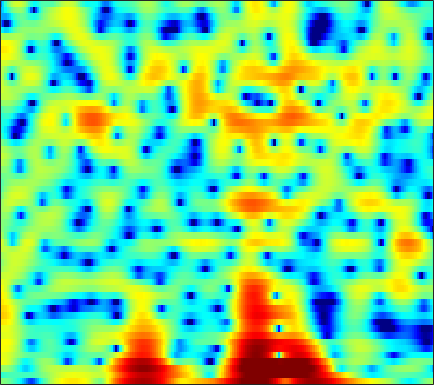

Data behind this chart, as committed beside it:
0.26662, 0.066359, -0.25004, -0.65157, -1.0161, -1.5922, -2.2985, -2.9117, -3.8764, -5.0672, -6.5299, -7.8166, -9.7447, -11.524, -12.101, -11.126, -8.9704, -7.2215, -5.1246, -3.3129, -1.7596, -0.74324, 0.45544, 1.4932
-3.376, -2.95, -2.534, -2.268, -2.15, -2.083, -2.096, -2.142, -2.232, -2.332, -2.416, -2.451, -2.447, -2.365, -2.246, -2.01, -1.686, -1.39, -0.9388, -0.4417, 0.08335, 0.4833, 1.008, 1.512
0.8107, 0.866, 0.7719, 0.4793, 0.1182, -0.5496, -1.428, -2.227, -3.46, -4.793, -5.989, -6.549, -6.516, -5.659, -4.736, -3.417, -2.185, -1.362, -0.4206, 0.3573, 0.979, 1.352, 1.736, 1.996
4.295, 4.11, 3.737, 3.203, 2.692, 1.85, 0.8295, -0.05704, -1.381, -2.768, -3.984, -4.539, -4.569, -3.889, -3.147, -2.101, -1.151, -0.5445, 0.1004, 0.5486, 0.8022, 0.8549, 0.7316, 0.3691
3.885, 3.784, 3.551, 3.209, 2.886, 2.374, 1.789, 1.317, 0.6657, 0.02652, -0.5535, -0.9202, -1.301, -1.545, -1.635, -1.648, -1.571, -1.478, -1.34, -1.234, -1.195, -1.244, -1.416, -1.738
4.451, 4.486, 4.392, 4.131, 3.826, 3.263, 2.521, 1.847, 0.7823, -0.4704, -1.916, -3.101, -4.71, -6.05, -6.569, -6.4, -5.517, -4.692, -3.644, -2.781, -2.149, -1.827, -1.597, -1.57
4.276, 4.515, 4.631, 4.521, 4.295, 3.797, 3.068, 2.367, 1.191, -0.2971, -2.149, -3.82, -6.414, -8.969, -9.907, -8.933, -6.857, -5.412, -3.879, -2.764, -2.007, -1.642, -1.413, -1.433
3.175, 3.456, 3.635, 3.614, 3.478, 3.142, 2.647, 2.182, 1.46, 0.6625, -0.1611, -0.7608, -1.49, -2.069, -2.372, -2.588, -2.609, -2.544, -2.395, -2.234, -2.11, -2.073, -2.107, -2.26
3.737, 3.856, 3.865, 3.708, 3.483, 3.055, 2.49, 1.993, 1.262, 0.479, -0.3023, -0.8568, -1.52, -2.059, -2.366, -2.643, -2.804, -2.864, -2.892, -2.895, -2.906, -2.928, -2.987, -3.078
5.46, 5.433, 5.236, 4.846, 4.423, 3.683, 2.734, 1.883, 0.5584, -0.9676, -2.622, -3.854, -5.244, -6.055, -6.194, -5.922, -5.443, -5.098, -4.732, -4.529, -4.471, -4.501, -4.596, -4.703
6.613, 6.529, 6.235, 5.723, 5.185, 4.249, 3.03, 1.899, 0.04129, -2.362, -5.59, -8.925, -15.98, -20.69, -14.59, -10.18, -7.936, -6.993, -6.43, -6.492, -7.057, -7.76, -8.956, -10.16
6.169, 6.075, 5.767, 5.26, 4.761, 3.937, 2.945, 2.109, 0.8826, -0.4411, -1.805, -2.769, -3.823, -4.466, -4.696, -4.789, -4.846, -4.987, -5.447, -6.317, -7.737, -9.295, -12.32, -16.83
5.485, 5.277, 4.808, 4.151, 3.558, 2.684, 1.786, 1.135, 0.3714, -0.2406, -0.7035, -0.9631, -1.211, -1.413, -1.54, -1.711, -1.916, -2.126, -2.513, -3.025, -3.702, -4.288, -5.081, -5.852
5.154, 4.724, 3.841, 2.571, 1.36, -0.5766, -2.731, -4.143, -5.008, -4.474, -3.346, -2.549, -1.715, -1.139, -0.843, -0.5862, -0.4515, -0.413, -0.388, -0.4023, -0.429, -0.4538, -0.4932, -0.5646
4.514, 4.082, 3.146, 1.713, 0.2443, -2.395, -6.038, -9.265, -10.75, -7.802, -5.166, -3.871, -2.838, -2.347, -2.219, -2.267, -2.372, -2.374, -2.165, -1.692, -1.039, -0.5126, 0.1633, 0.765
3.624, 3.538, 3.202, 2.634, 2.073, 1.206, 0.3249, -0.2604, -0.8694, -1.257, -1.576, -1.879, -2.5, -3.528, -4.689, -6.915, -10.14, -12.82, -12.7, -8.837, -5.571, -3.739, -1.894, -0.5363
2.269, 2.561, 2.781, 2.831, 2.764, 2.56, 2.255, 1.973, 1.53, 0.9963, 0.3499, -0.2349, -1.19, -2.422, -3.544, -5.304, -7.179, -8.246, -8.315, -6.969, -5.192, -3.993, -2.63, -1.58
0.725, 1.325, 1.936, 2.35, 2.541, 2.662, 2.635, 2.538, 2.302, 1.95, 1.489, 1.075, 0.4334, -0.284, -0.8425, -1.581, -2.233, -2.601, -2.903, -2.991, -2.915, -2.798, -2.597, -2.426
0.06194, 0.7995, 1.567, 2.117, 2.413, 2.675, 2.805, 2.817, 2.739, 2.557, 2.271, 1.986, 1.529, 1, 0.5514, -0.07518, -0.7109, -1.179, -1.777, -2.307, -2.788, -3.105, -3.544, -3.986
0.856, 1.384, 1.903, 2.271, 2.472, 2.669, 2.819, 2.894, 2.941, 2.917, 2.785, 2.604, 2.237, 1.698, 1.186, 0.3619, -0.6113, -1.419, -2.52, -3.561, -4.414, -4.907, -5.447, -5.968
2.541, 2.49, 2.259, 1.943, 1.724, 1.581, 1.692, 1.953, 2.412, 2.856, 3.156, 3.246, 3.118, 2.672, 2.111, 0.9989, -0.6048, -2.183, -4.919, -8.364, -11.18, -10.92, -8.774, -7.135
3.256, 2.403, 0.7853, -1.563, -3.834, -6.643, -5.848, -3.507, -0.68, 1.321, 2.649, 3.274, 3.68, 3.655, 3.351, 2.533, 1.239, -0.09588, -2.424, -5.159, -7.079, -6.819, -5.148, -3.489
1.573, 0.6575, -0.9547, -3.076, -4.891, -6.826, -6.443, -4.867, -2.644, -0.8436, 0.4889, 1.208, 1.86, 2.194, 2.253, 2.12, 1.767, 1.386, 0.8281, 0.294, -0.08825, -0.2164, -0.1846, -0.06599
0.4699, 0.05431, -0.6039, -1.306, -1.795, -2.259, -2.436, -2.364, -2.042, -1.545, -0.9651, -0.5159, 0.06067, 0.5498, 0.8493, 1.151, 1.324, 1.391, 1.407, 1.366, 1.3, 1.231, 1.13, 0.9958
0.1892, 0.1075, -0.1721, -0.6283, -1.08, -1.753, -2.486, -3.01, -3.515, -3.628, -3.236, -2.672, -1.74, -0.8032, -0.1578, 0.544, 1.09, 1.403, 1.693, 1.885, 1.984, 2.002, 1.942, 1.804
0.4847, 0.673, 0.6056, 0.1541, -0.4506, -1.739, -3.681, -5.771, -9.797, -13.94, -10.67, -7.253, -4.061, -1.941, -0.8148, 0.2294, 0.9301, 1.285, 1.619, 1.864, 2.041, 2.156, 2.252, 2.26
0.9409, 1.416, 1.72, 1.631, 1.292, 0.4402, -0.873, -2.147, -4.003, -5.111, -4.511, -3.37, -1.858, -0.7361, -0.2355, 0.06804, 0.001674, -0.1918, -0.4532, -0.5465, -0.3034, 0.04335, 0.6132, 1.096
0.5327, 1.345, 2.133, 2.605, 2.755, 2.753, 2.534, 2.297, 1.965, 1.693, 1.525, 1.429, 1.255, 0.8806, 0.3707, -0.74, -2.551, -4.532, -8.314, -11.8, -9.146, -6.268, -3.586, -1.962
-0.842, 0.2287, 1.349, 2.163, 2.607, 3.001, 3.208, 3.269, 3.252, 3.133, 2.91, 2.667, 2.212, 1.534, 0.8556, -0.3899, -2.06, -3.621, -5.869, -7.305, -6.759, -5.545, -4.129, -3.259
-1.867, -0.8551, 0.2408, 1.071, 1.552, 2.015, 2.334, 2.48, 2.576, 2.581, 2.495, 2.372, 2.114, 1.75, 1.395, 0.8297, 0.1838, -0.3204, -0.9348, -1.403, -1.686, -1.827, -1.986, -2.265
-1.929, -1.19, -0.4194, 0.1425, 0.4318, 0.6979, 0.8492, 0.9215, 0.9957, 1.074, 1.172, 1.249, 1.335, 1.389, 1.385, 1.333, 1.209, 1.085, 0.8753, 0.6436, 0.38, 0.138, -0.2238, -0.6855
-1.095, -0.7215, -0.4472, -0.4154, -0.542, -0.8671, -1.314, -1.63, -1.884, -1.82, -1.41, -0.9452, -0.2424, 0.4142, 0.8428, 1.276, 1.565, 1.69, 1.751, 1.701, 1.562, 1.42, 1.148, 0.8076
0.4162, 0.4284, 0.1772, -0.4231, -1.142, -2.551, -4.58, -6.575, -9.437, -9.812, -6.994, -4.77, -2.4, -0.6883, 0.2658, 1.173, 1.758, 2.013, 2.174, 2.165, 2.037, 1.914, 1.709, 1.503
1.905, 1.745, 1.291, 0.5104, -0.323, -1.841, -3.913, -5.892, -8.615, -8.986, -6.367, -4.239, -1.934, -0.2776, 0.6151, 1.418, 1.845, 1.938, 1.806, 1.442, 0.9354, 0.528, 0.1378, 0.01334
2.517, 2.363, 1.993, 1.451, 0.9526, 0.2136, -0.5232, -1.002, -1.375, -1.345, -0.9038, -0.3931, 0.363, 1.06, 1.454, 1.751, 1.709, 1.435, 0.6601, -0.6493, -2.59, -4.507, -6.997, -7.121
1.886, 1.68, 1.257, 0.7187, 0.2886, -0.2505, -0.6714, -0.845, -0.8688, -0.6403, -0.2219, 0.182, 0.7337, 1.245, 1.54, 1.749, 1.665, 1.368, 0.592, -0.7656, -2.824, -4.952, -8.041, -8.083
-0.1023, -0.583, -1.452, -2.532, -3.431, -4.588, -5.436, -5.647, -5.318, -4.443, -3.316, -2.439, -1.318, -0.3504, 0.2658, 0.8981, 1.311, 1.445, 1.416, 1.172, 0.7749, 0.4959, 0.2508, 0.314
-2.465, -3.275, -4.753, -6.81, -8.894, -12.81, -18.65, -21.35, -15.97, -11.57, -8.552, -6.758, -4.708, -2.988, -1.873, -0.6205, 0.3956, 1.007, 1.619, 2.062, 2.341, 2.491, 2.631, 2.736
-3.577, -4.261, -5.544, -7.379, -9.11, -11.85, -14.43, -15.51, -15.29, -13.91, -11.89, -10.12, -7.596, -5.189, -3.585, -1.703, -0.1617, 0.8099, 1.863, 2.66, 3.25, 3.534, 3.758, 3.798
-3.626, -3.646, -4.072, -4.996, -5.922, -7.579, -9.626, -11.59, -15.19, -21.86, -22.03, -15.46, -10.02, -6.361, -4.242, -1.916, -0.0821, 1.086, 2.39, 3.405, 4.167, 4.546, 4.787, 4.738
-3.818, -3.076, -2.701, -2.846, -3.292, -4.261, -5.642, -6.893, -8.732, -10.19, -10.3, -9.456, -7.756, -5.916, -4.606, -2.896, -1.252, -0.0782, 1.363, 2.587, 3.536, 4.082, 4.517, 4.614
-2.142, -1.571, -1.15, -1.087, -1.278, -1.753, -2.456, -3.105, -4.022, -4.982, -5.876, -6.516, -7.378, -8.101, -8.257, -7.406, -5.438, -3.761, -1.655, 0.09283, 1.461, 2.227, 2.982, 3.406
0.5637, 0.7855, 0.9376, 0.8829, 0.7395, 0.3835, -0.1517, -0.6615, -1.51, -2.582, -4.01, -5.406, -8.004, -12.5, -19.22, -19.26, -10.24, -6.725, -3.621, -1.499, -0.03027, 0.769, 1.529, 2.049
2.268, 2.302, 2.247, 2.097, 1.93, 1.625, 1.236, 0.8897, 0.316, -0.3792, -1.248, -2.014, -3.162, -4.214, -4.73, -4.721, -3.959, -3.167, -2.146, -1.315, -0.771, -0.4904, -0.2979, -0.1717
2.87, 2.682, 2.347, 1.994, 1.733, 1.47, 1.323, 1.259, 1.215, 1.137, 1.015, 0.8742, 0.635, 0.3985, 0.2376, 0.05609, -0.09672, -0.2223, -0.4849, -0.9637, -1.664, -2.379, -3.455, -4.51
2.867, 2.239, 1.162, -0.06725, -0.8741, -1.38, -1.004, -0.3286, 0.7124, 1.617, 2.291, 2.638, 2.924, 2.991, 2.929, 2.695, 2.268, 1.802, 0.9435, -0.2838, -2.005, -3.805, -7.165, -12.88
2.426, 1.371, -0.8126, -4.487, -9.379, -23.67, -8.475, -4.148, -0.8072, 1.253, 2.557, 3.205, 3.735, 3.956, 3.954, 3.749, 3.317, 2.828, 1.939, 0.7687, -0.7458, -2.131, -4.252, -6.406
2.312, 1.744, 0.6243, -0.7809, -1.764, -2.376, -1.837, -0.9489, 0.3095, 1.361, 2.121, 2.502, 2.787, 2.888, 2.845, 2.642, 2.281, 1.907, 1.255, 0.4243, -0.5804, -1.396, -2.584, -3.769
3.092, 3.044, 2.8, 2.449, 2.192, 1.91, 1.732, 1.675, 1.623, 1.538, 1.38, 1.22, 0.9649, 0.7158, 0.5473, 0.3395, 0.13, -0.05695, -0.4027, -0.8877, -1.543, -2.119, -3.039, -4.082
4.399, 4.459, 4.396, 4.202, 3.984, 3.598, 3.113, 2.663, 1.931, 1.014, -0.1069, -1.049, -2.296, -3.281, -3.606, -3.469, -2.986, -2.638, -2.355, -2.365, -2.709, -3.161, -3.982, -4.992
5.343, 5.328, 5.21, 4.976, 4.712, 4.242, 3.603, 2.97, 1.865, 0.3605, -1.732, -3.891, -8.149, -15.5, -17.65, -10.39, -6.515, -4.863, -3.637, -3.229, -3.454, -4.021, -5.193, -6.797
4.859, 4.738, 4.549, 4.324, 4.128, 3.801, 3.341, 2.888, 2.074, 0.955, -0.5243, -1.882, -3.898, -5.6, -5.986, -5.185, -3.86, -3.032, -2.368, -2.259, -2.721, -3.5, -5.252, -8.159
1.892, 1.585, 1.302, 1.216, 1.277, 1.436, 1.586, 1.636, 1.573, 1.333, 0.9447, 0.5865, 0.1124, -0.2459, -0.3871, -0.3952, -0.2781, -0.1754, -0.1258, -0.2525, -0.6408, -1.105, -2.001, -3.109
-4.181, -5.326, -6.378, -6.116, -5.143, -3.516, -2.045, -1.188, -0.357, 0.1679, 0.4452, 0.5374, 0.5592, 0.5486, 0.5407, 0.5597, 0.6093, 0.6619, 0.7323, 0.7668, 0.7355, 0.6747, 0.5672, 0.4602
-9.693, -12.88, -21.61, -18.32, -12.11, -7.489, -4.679, -3.241, -1.927, -1.121, -0.6987, -0.5618, -0.5418, -0.6174, -0.6637, -0.646, -0.4861, -0.2827, 0.07069, 0.4601, 0.8552, 1.123, 1.461, 1.775
-7.888, -8.167, -8.114, -7.276, -6.2, -4.567, -3.082, -2.187, -1.371, -1.003, -1.066, -1.381, -2.092, -3.01, -3.638, -4.032, -3.65, -2.959, -1.836, -0.7385, 0.2148, 0.8251, 1.501, 2.073
-7.477, -6.253, -4.604, -3.086, -2.063, -0.8736, 0.04726, 0.5304, 0.8304, 0.6817, 0.001633, -0.9372, -2.949, -6.25, -10.33, -19.21, -11.78, -7.401, -3.983, -1.9, -0.5511, 0.1779, 0.9149, 1.514
-9.311, -5.91, -2.848, -0.6986, 0.5228, 1.741, 2.56, 2.924, 3.081, 2.848, 2.19, 1.401, -0.06363, -1.944, -3.4, -4.665, -4.474, -3.71, -2.66, -1.958, -1.669, -1.672, -1.756, -1.727
